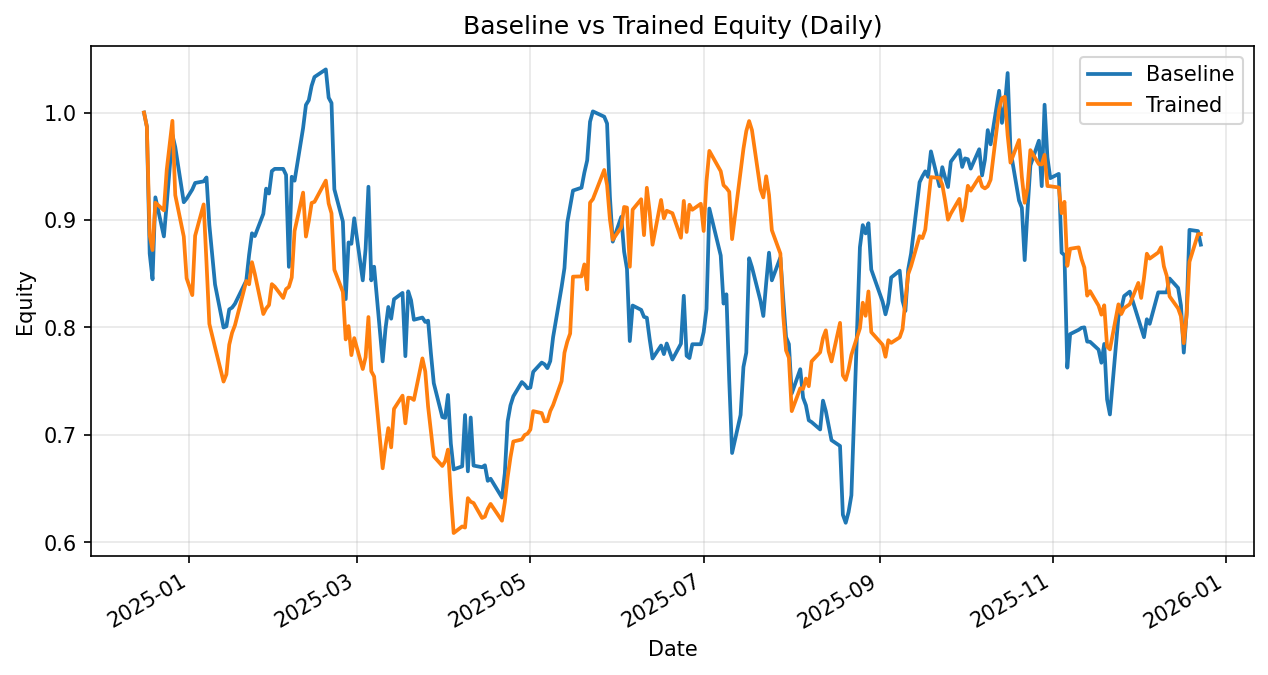

Values plotted in this chart, from the file beside it:
date, daily_return_x, equity_baseline, daily_return_y, equity_trained
2024-12-16, 0.0, 1.0, 0.0, 1.0
2024-12-17, -0.01303, 0.987, -0.01303, 0.987
2024-12-18, -0.1198, 0.8688, -0.1025, 0.8858
2024-12-19, -0.02757, 0.8448, -0.01553, 0.8721
2024-12-20, 0.09029, 0.9211, 0.05052, 0.9161
2024-12-23, -0.03948, 0.8847, -0.007754, 0.909
2024-12-24, 0.03434, 0.9151, 0.04139, 0.9466
2024-12-26, 0.07003, 0.9792, 0.04826, 0.9923
2024-12-27, -0.01156, 0.9679, -0.06968, 0.9232
2024-12-30, -0.05303, 0.9166, -0.04178, 0.8846
2024-12-31, 0.00359, 0.9198, -0.04389, 0.8458
2025-01-02, 0.009301, 0.9284, -0.01851, 0.8301
2025-01-03, 0.006557, 0.9345, 0.06658, 0.8854
2025-01-06, 0.001585, 0.936, 0.03293, 0.9145
2025-01-07, 0.003867, 0.9396, -0.05938, 0.8602
2025-01-08, -0.04704, 0.8954, -0.06615, 0.8033
2025-01-10, -0.06185, 0.84, -0.02714, 0.7815
2025-01-13, -0.04766, 0.8, -0.0408, 0.7496
2025-01-14, 0.001376, 0.8011, 0.008984, 0.7564
2025-01-15, 0.01966, 0.8168, 0.03644, 0.7839
2025-01-16, 0.002009, 0.8185, 0.01414, 0.795
2025-01-17, 0.004321, 0.822, 0.008674, 0.8019
2025-01-21, 0.02626, 0.8436, 0.05149, 0.8432
2025-01-22, 0.02866, 0.8678, -0.003574, 0.8402
2025-01-23, 0.02289, 0.8876, 0.02449, 0.8608
2025-01-24, -0.002918, 0.885, -0.01261, 0.8499
2025-01-27, 0.02341, 0.9058, -0.04402, 0.8125
2025-01-28, 0.02587, 0.9292, 0.006381, 0.8177
2025-01-29, -0.004871, 0.9247, 0.003931, 0.8209
2025-01-30, 0.02254, 0.9455, 0.02363, 0.8403
2025-01-31, 0.002204, 0.9476, -0.002705, 0.838
2025-02-03, 0.0, 0.9476, -0.01258, 0.8275
2025-02-04, -0.005922, 0.942, 0.009901, 0.8357
2025-02-05, -0.09082, 0.8564, 0.002448, 0.8377
2025-02-06, 0.09787, 0.9402, 0.01047, 0.8465
2025-02-07, -0.003864, 0.9366, 0.05118, 0.8898
2025-02-10, 0.05232, 0.9856, 0.04007, 0.9255
2025-02-11, 0.02178, 1.007, -0.04417, 0.8846
2025-02-12, 0.004358, 1.011, 0.01602, 0.8988
2025-02-13, 0.01321, 1.025, 0.01903, 0.9159
2025-02-14, 0.008064, 1.033, 0.001101, 0.9169
2025-02-18, 0.006851, 1.04, 0.02156, 0.9367
2025-02-19, -0.02532, 1.014, -0.02275, 0.9154
2025-02-20, -0.004901, 1.009, -0.01, 0.9062
2025-02-21, -0.07956, 0.9286, -0.05792, 0.8537
2025-02-24, -0.03236, 0.8986, -0.02408, 0.8332
2025-02-25, -0.08031, 0.8264, -0.05313, 0.7889
2025-02-26, 0.06381, 0.8791, 0.01572, 0.8013
2025-02-27, -0.001433, 0.8779, -0.03372, 0.7743
2025-02-28, 0.02706, 0.9016, 0.02044, 0.7901
2025-03-03, -0.06407, 0.8439, -0.03644, 0.7613
2025-03-04, 0.03455, 0.873, 0.01445, 0.7723
2025-03-05, 0.06639, 0.931, 0.04842, 0.8097
2025-03-06, -0.09355, 0.8439, -0.06226, 0.7593
2025-03-07, 0.015, 0.8565, -0.006497, 0.7544
2025-03-10, -0.1028, 0.7685, -0.1132, 0.669
2025-03-11, 0.03931, 0.7987, 0.03067, 0.6895
2025-03-12, 0.02556, 0.8191, 0.02446, 0.7063
2025-03-13, -0.01333, 0.8082, -0.02538, 0.6884
2025-03-14, 0.02241, 0.8263, 0.05207, 0.7243
... 196 more rows
